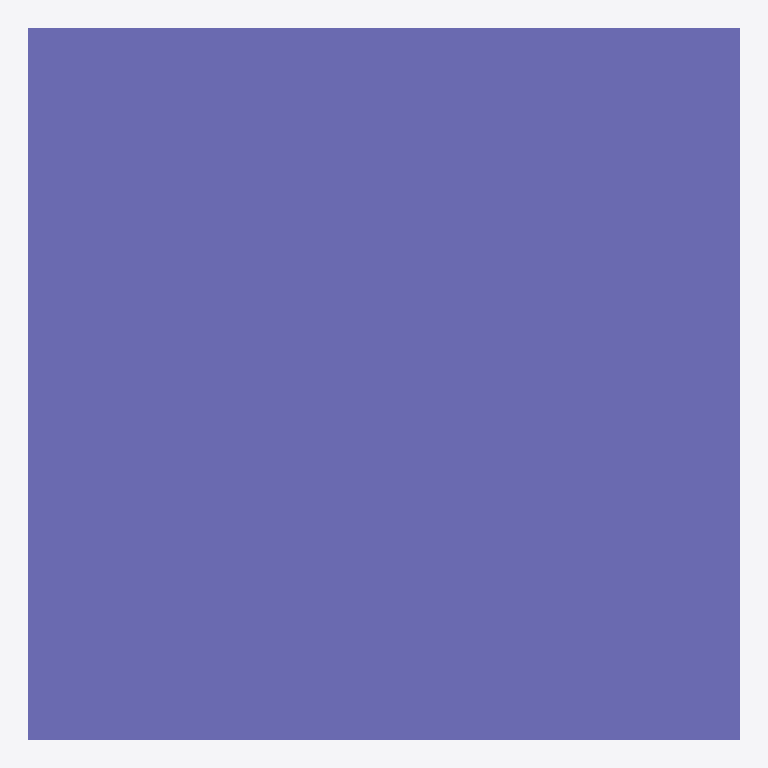
Plan cut of the same IFC building model at storey 'Level 0' (level 0.00 m, cut at 1.40 m), seen from above with north up, elements coloured by IFC class: 1 column (violet). Cut surfaces are drawn darker.
Extent 0.3 m × 0.3 m × 3.0 m (x, y, z). Storeys (1): Level 0 at 0.00 m. Elements (1): 1 IfcColumn.

HEADER;
FILE_DESCRIPTION(('synthetic: a column whose Representation is a plain IfcProductRepresentation (IFC2X3)'),'2;1');
FILE_NAME('product_rep','2026-01-01T00:00:00',(''),(''),'hand-written','bimble golden','');
FILE_SCHEMA(('IFC2X3'));
ENDSEC;
DATA;
#7=IFCPROJECT('2T2cProdRep00000000001',$,'product_rep project',$,$,$,$,(#6),#3);
#14=IFCBUILDINGSTOREY('2T2cProdRep00000000004',$,'Level 0',$,$,#8,$,$,.ELEMENT.,0.0);
#37=IFCCOLUMN('2T2cProdRep00000000010',$,'C-300',$,$,#36,#33,$);
ENDSEC;
